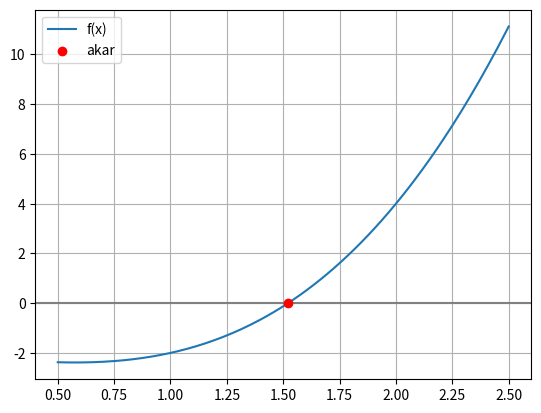

Here is the Python script that generated this plot:
import numpy as np
import matplotlib.pyplot as plt
import pandas as pd

def f(x):
    return x**3 - x - 2

def bisection(f, a, b, tol=1e-6, maks_iter=100):
    if f(a) * f(b) > 0:
        raise ValueError("f(a) dan f(b) harus berbeda tanda")
    riwayat = []
    for i in range(1, maks_iter + 1):
        c = (a + b) / 2                       # titik tengah
        riwayat.append((i, a, b, c, f(c)))
        if f(c) == 0 or (b - a) / 2 < tol:    # akar tepat atau selang cukup kecil
            break
        if f(a) * f(c) < 0:                   # akar di [a, c]
            b = c
        else:                                 # akar di [c, b]
            a = c
    return c, riwayat

akar, riwayat = bisection(f, 1, 2)
tabel = pd.DataFrame(riwayat, columns=["iterasi", "a", "b", "c", "f(c)"])
print(tabel.to_string(index=False))
print("\nAkar hampiran:", akar, "| f(akar) =", f(akar))

xs = np.linspace(0.5, 2.5, 200)
plt.plot(xs, f(xs), label="f(x)")
plt.axhline(0, color="gray")
plt.scatter([akar], [f(akar)], color="red", zorder=3, label="akar")
plt.legend(); plt.grid(True); plt.show()
